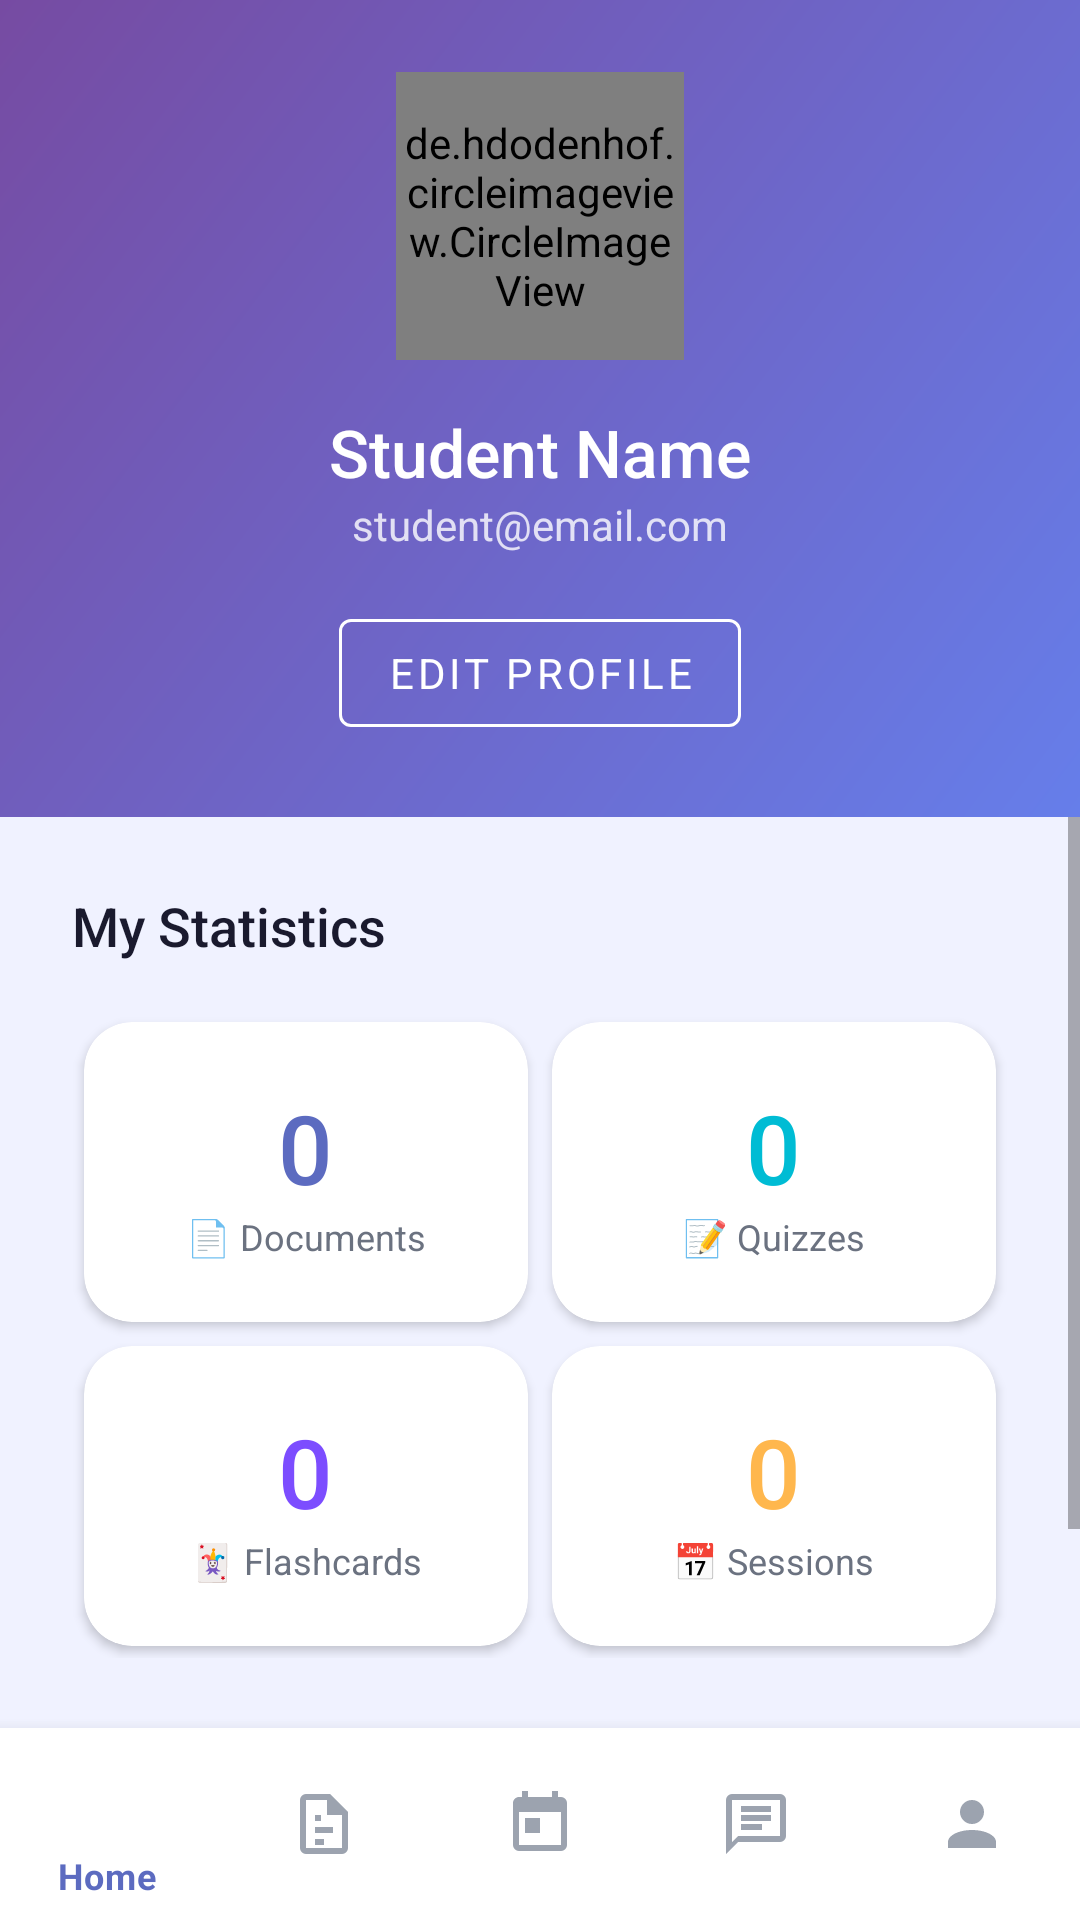

Reconstruct the res/layout file that produces this screen, plus the resources it refers to.
<!-- AndroidManifest.xml: application theme Theme.AIStudyAssistant -->
<!-- res/layout/activity_profile.xml -->
<?xml version="1.0" encoding="utf-8"?>
<LinearLayout xmlns:android="http://schemas.android.com/apk/res/android"
    xmlns:app="http://schemas.android.com/apk/res-auto"
    android:layout_width="match_parent"
    android:layout_height="match_parent"
    android:orientation="vertical"
    android:background="@color/background">

    
    <LinearLayout android:layout_width="match_parent" android:layout_height="wrap_content"
        android:background="@drawable/bg_gradient"
        android:orientation="vertical" android:padding="@dimen/spacing_lg"
        android:paddingTop="48dp" android:paddingBottom="@dimen/spacing_xl">

        
        <LinearLayout android:layout_width="match_parent" android:layout_height="wrap_content"
            android:orientation="vertical" android:gravity="center">
            <de.hdodenhof.circleimageview.CircleImageView
                android:id="@+id/iv_avatar"
                android:layout_width="@dimen/avatar_size_lg"
                android:layout_height="@dimen/avatar_size_lg"
                android:src="@mipmap/ic_launcher_round"
                app:civ_border_width="3dp"
                app:civ_border_color="@color/text_on_primary"/>
            <TextView android:id="@+id/tv_name"
                android:layout_width="wrap_content" android:layout_height="wrap_content"
                android:text="Student Name" android:textColor="@color/text_on_primary"
                android:textSize="@dimen/text_xxl" android:fontFamily="sans-serif-medium"
                android:layout_marginTop="@dimen/spacing_md"/>
            <TextView android:id="@+id/tv_email"
                android:layout_width="wrap_content" android:layout_height="wrap_content"
                android:text="student@email.com" android:textColor="#CCffffff"
                android:textSize="@dimen/text_md"/>
            <com.google.android.material.button.MaterialButton
                android:id="@+id/btn_edit_profile"
                style="@style/Widget.MaterialComponents.Button.OutlinedButton"
                android:layout_width="wrap_content" android:layout_height="wrap_content"
                android:text="Edit Profile" android:textColor="@color/text_on_primary"
                app:strokeColor="@color/text_on_primary"
                android:layout_marginTop="@dimen/spacing_md"/>
        </LinearLayout>
    </LinearLayout>

    <ScrollView android:layout_width="match_parent" android:layout_height="0dp"
        android:layout_weight="1">
        <LinearLayout android:layout_width="match_parent" android:layout_height="wrap_content"
            android:orientation="vertical" android:padding="@dimen/spacing_lg">

            
            <TextView android:layout_width="wrap_content" android:layout_height="wrap_content"
                android:text="My Statistics" android:textColor="@color/text_primary"
                android:textSize="@dimen/text_xl" android:fontFamily="sans-serif-medium"
                android:paddingBottom="@dimen/spacing_md"/>

            <GridLayout android:layout_width="match_parent" android:layout_height="wrap_content"
                android:columnCount="2" android:rowCount="2" android:useDefaultMargins="true">

                
                <androidx.cardview.widget.CardView
                    android:layout_width="0dp" android:layout_height="100dp"
                    android:layout_columnWeight="1"
                    app:cardCornerRadius="@dimen/card_radius" app:cardElevation="2dp"
                    app:cardBackgroundColor="@color/surface">
                    <LinearLayout android:layout_width="match_parent" android:layout_height="match_parent"
                        android:orientation="vertical" android:gravity="center">
                        <TextView android:id="@+id/tv_total_docs"
                            android:layout_width="wrap_content" android:layout_height="wrap_content"
                            android:text="0" android:textColor="@color/primary"
                            android:textSize="32sp" android:fontFamily="sans-serif-medium"/>
                        <TextView android:layout_width="wrap_content" android:layout_height="wrap_content"
                            android:text="📄 Documents" android:textColor="@color/text_secondary"
                            android:textSize="@dimen/text_sm"/>
                    </LinearLayout>
                </androidx.cardview.widget.CardView>

                
                <androidx.cardview.widget.CardView
                    android:layout_width="0dp" android:layout_height="100dp"
                    android:layout_columnWeight="1"
                    app:cardCornerRadius="@dimen/card_radius" app:cardElevation="2dp"
                    app:cardBackgroundColor="@color/surface">
                    <LinearLayout android:layout_width="match_parent" android:layout_height="match_parent"
                        android:orientation="vertical" android:gravity="center">
                        <TextView android:id="@+id/tv_total_quizzes"
                            android:layout_width="wrap_content" android:layout_height="wrap_content"
                            android:text="0" android:textColor="@color/accent_teal"
                            android:textSize="32sp" android:fontFamily="sans-serif-medium"/>
                        <TextView android:layout_width="wrap_content" android:layout_height="wrap_content"
                            android:text="📝 Quizzes" android:textColor="@color/text_secondary"
                            android:textSize="@dimen/text_sm"/>
                    </LinearLayout>
                </androidx.cardview.widget.CardView>

                
                <androidx.cardview.widget.CardView
                    android:layout_width="0dp" android:layout_height="100dp"
                    android:layout_columnWeight="1"
                    app:cardCornerRadius="@dimen/card_radius" app:cardElevation="2dp"
                    app:cardBackgroundColor="@color/surface">
                    <LinearLayout android:layout_width="match_parent" android:layout_height="match_parent"
                        android:orientation="vertical" android:gravity="center">
                        <TextView android:id="@+id/tv_total_flashcards"
                            android:layout_width="wrap_content" android:layout_height="wrap_content"
                            android:text="0" android:textColor="@color/secondary"
                            android:textSize="32sp" android:fontFamily="sans-serif-medium"/>
                        <TextView android:layout_width="wrap_content" android:layout_height="wrap_content"
                            android:text="🃏 Flashcards" android:textColor="@color/text_secondary"
                            android:textSize="@dimen/text_sm"/>
                    </LinearLayout>
                </androidx.cardview.widget.CardView>

                
                <androidx.cardview.widget.CardView
                    android:layout_width="0dp" android:layout_height="100dp"
                    android:layout_columnWeight="1"
                    app:cardCornerRadius="@dimen/card_radius" app:cardElevation="2dp"
                    app:cardBackgroundColor="@color/surface">
                    <LinearLayout android:layout_width="match_parent" android:layout_height="match_parent"
                        android:orientation="vertical" android:gravity="center">
                        <TextView android:id="@+id/tv_upcoming_sessions"
                            android:layout_width="wrap_content" android:layout_height="wrap_content"
                            android:text="0" android:textColor="@color/status_processing"
                            android:textSize="32sp" android:fontFamily="sans-serif-medium"/>
                        <TextView android:layout_width="wrap_content" android:layout_height="wrap_content"
                            android:text="📅 Sessions" android:textColor="@color/text_secondary"
                            android:textSize="@dimen/text_sm"/>
                    </LinearLayout>
                </androidx.cardview.widget.CardView>
            </GridLayout>

            
            <com.google.android.material.button.MaterialButton
                android:id="@+id/btn_logout"
                style="@style/ButtonOutlined"
                android:layout_width="match_parent" android:layout_height="@dimen/btn_height"
                android:text="Log Out"
                android:layout_marginTop="@dimen/spacing_xl"/>

        </LinearLayout>
    </ScrollView>

    
    <com.google.android.material.bottomnavigation.BottomNavigationView
        android:id="@+id/bottom_navigation"
        android:layout_width="match_parent" android:layout_height="@dimen/bottom_nav_height"
        app:menu="@menu/bottom_nav_menu"
        app:itemIconTint="@color/nav_selector"
        app:itemTextColor="@color/nav_selector"
        android:background="@color/surface" app:elevation="8dp"/>
</LinearLayout>
<!-- resources referenced by this layout -->
<resources>
  <color name="accent_teal">#00BCD4</color>
  <color name="background">#F0F2FF</color>
  <color name="primary">#5C6BC0</color>
  <color name="secondary">#7C4DFF</color>
  <color name="status_processing">#FFB74D</color>
  <color name="surface">#FFFFFF</color>
  <color name="text_on_primary">#FFFFFF</color>
  <color name="text_primary">#1A1A2E</color>
  <color name="text_secondary">#6B7280</color>
  <dimen name="avatar_size_lg">96dp</dimen>
  <dimen name="bottom_nav_height">64dp</dimen>
  <dimen name="btn_height">52dp</dimen>
  <dimen name="card_radius">16dp</dimen>
  <dimen name="spacing_lg">24dp</dimen>
  <dimen name="spacing_md">16dp</dimen>
  <dimen name="spacing_xl">32dp</dimen>
  <dimen name="text_md">14sp</dimen>
  <dimen name="text_sm">12sp</dimen>
  <dimen name="text_xl">18sp</dimen>
  <dimen name="text_xxl">22sp</dimen>
  <!-- drawable bg_gradient (drawable) -->
  <?xml version="1.0" encoding="utf-8"?>
  <shape xmlns:android="http://schemas.android.com/apk/res/android"
      android:shape="rectangle">
      <gradient
          android:angle="135"
          android:startColor="@color/gradient_start"
          android:endColor="@color/gradient_end"
          android:type="linear"/>
  </shape>
  <!-- mipmap ic_launcher_round (mipmap) -->
  <vector xmlns:android="http://schemas.android.com/apk/res/android"
      android:width="108dp"
      android:height="108dp"
      android:viewportWidth="108"
      android:viewportHeight="108">
      <path
          android:fillColor="@color/primary"
          android:pathData="M0,0h108v108h-108z"/>
      <path
          android:fillColor="#FFFFFF"
          android:pathData="M30,30h48c2.2,0 4,1.8 4,4v40c0,2.2 -1.8,4 -4,4H30c-2.2,0 -4,-1.8 -4,-4V34C26,31.8 27.8,30 30,30z"/>
  </vector>
  <style name="ButtonOutlined" parent="Widget.MaterialComponents.Button.OutlinedButton">
          <item name="strokeColor">@color/primary</item>
          <item name="android:textColor">@color/primary</item>
          <item name="cornerRadius">@dimen/btn_radius</item>
      </style>
  <style name="Theme.AIStudyAssistant" parent="Theme.MaterialComponents.DayNight.NoActionBar">
          <item name="colorPrimary">@color/primary</item>
          <item name="colorPrimaryVariant">@color/primary_dark</item>
          <item name="colorOnPrimary">@color/text_on_primary</item>
          <item name="colorSecondary">@color/secondary</item>
          <item name="colorOnSecondary">@color/text_on_primary</item>
          <item name="android:colorBackground">@color/background</item>
          <item name="colorSurface">@color/surface</item>
          <item name="colorOnSurface">@color/text_primary</item>
          <item name="android:statusBarColor">@color/primary_dark</item>
          <item name="android:navigationBarColor">@color/surface</item>
          <item name="android:fontFamily">sans-serif</item>
      </style>
  <color name="gradient_start">#667eea</color>
  <color name="gradient_end">#764ba2</color>
  <dimen name="btn_radius">12dp</dimen>
  <color name="primary_dark">#3949AB</color>
</resources>
